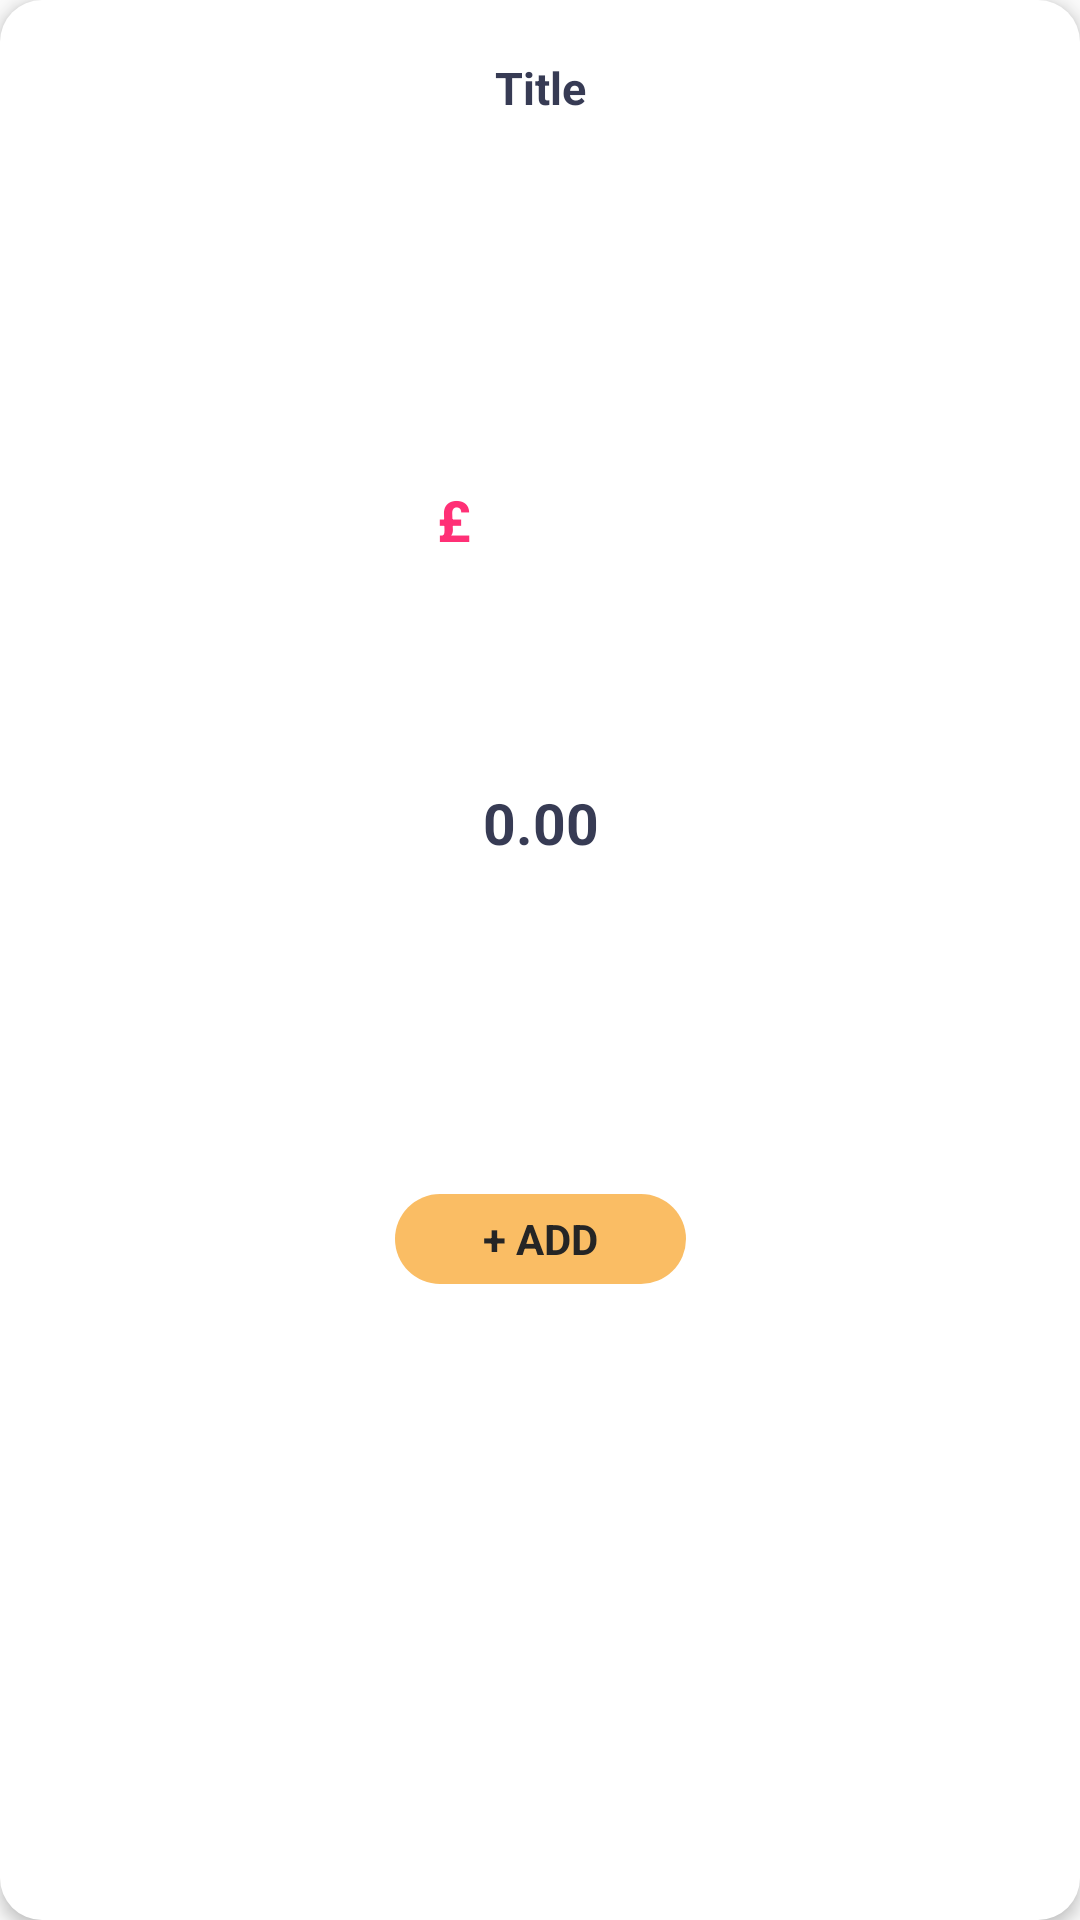

Android layout source for this screen:
<!-- AndroidManifest.xml: application theme Theme.CravingsNearby -->
<!-- res/layout/popular_view_holder.xml -->
<?xml version="1.0" encoding="utf-8"?>
<androidx.constraintlayout.widget.ConstraintLayout xmlns:android="http://schemas.android.com/apk/res/android"
    xmlns:app="http://schemas.android.com/apk/res-auto"
    android:layout_width="wrap_content"
    android:background="@drawable/bg_cart"
    android:elevation="3dp"
    android:layout_margin="9dp"
    android:layout_height="wrap_content">

    <TextView
        android:id="@+id/title1"
        android:layout_width="wrap_content"
        android:layout_height="wrap_content"
        android:layout_marginStart="6dp"
        android:layout_marginTop="19dp"
        android:layout_marginBottom="10dp"
        android:layout_marginEnd="6dp"
        android:text="Title"
        android:textColor="@color/title_color"
        android:textSize="15sp"
        android:textStyle="bold"
        app:layout_constraintEnd_toEndOf="parent"
        app:layout_constraintStart_toStartOf="parent"
        app:layout_constraintTop_toTopOf="parent" />

    <ImageView
        android:id="@+id/food_pic"
        android:layout_width="101dp"
        android:layout_height="101dp"
        android:layout_marginTop="10dp"
        android:layout_marginStart="17dp"
        android:layout_marginEnd="17dp"
        app:layout_constraintEnd_toEndOf="parent"
        app:layout_constraintStart_toStartOf="parent"
        app:layout_constraintTop_toBottomOf="@+id/title1"
        app:srcCompat="@drawable/hot_dog" />

    <TextView
        android:id="@+id/food_price"
        android:layout_width="wrap_content"
        android:layout_height="wrap_content"
        android:layout_marginVertical="10dp"
        android:text="0.00"
        android:textColor="@color/title_color"
        android:textSize="19sp"
        android:textStyle="bold"
        app:layout_constraintBottom_toTopOf="@+id/add_btn"
        app:layout_constraintEnd_toEndOf="@+id/food_pic"
        app:layout_constraintStart_toStartOf="@+id/food_pic"
        app:layout_constraintTop_toBottomOf="@+id/food_pic" />

    <TextView
        android:id="@+id/pound"
        android:layout_width="wrap_content"
        android:layout_height="wrap_content"
        android:layout_marginEnd="4dp"
        android:text="£"
        android:textColor="@color/pink"
        android:layout_marginVertical="10dp"
        android:layout_marginBottom="10dp"
        android:textSize="19sp"
        android:textStyle="bold"
        app:layout_constraintBottom_toBottomOf="parent"
        app:layout_constraintEnd_toStartOf="@+id/food_price"
        app:layout_constraintHorizontal_bias="1.0"
        app:layout_constraintStart_toStartOf="@+id/food_pic"
        app:layout_constraintTop_toBottomOf="@+id/food_pic"
        app:layout_constraintVertical_bias="0.0" />

    <TextView
        android:id="@+id/add_btn"
        android:layout_width="0dp"
        android:layout_height="30dp"
        android:layout_margin="2dp"
        android:layout_marginVertical="10dp"
        android:layout_marginBottom="19dp"
        android:background="@drawable/ad_banner_layout"
        android:text="+ ADD"
        android:textAlignment="center"
        android:gravity="center"
        android:textColor="@color/black"
        android:textStyle="bold"
        app:layout_constraintBottom_toBottomOf="parent"
        app:layout_constraintEnd_toEndOf="@+id/food_pic"
        app:layout_constraintStart_toStartOf="@+id/food_pic"
        app:layout_constraintTop_toBottomOf="@+id/pound" />


</androidx.constraintlayout.widget.ConstraintLayout>
<!-- resources referenced by this layout -->
<resources>
  <color name="black">#252525</color>
  <color name="pink">#FF3076</color>
  <color name="title_color">#373b54</color>
  <!-- drawable ad_banner_layout (drawable) -->
  <?xml version="1.0" encoding="utf-8"?>
  <selector xmlns:android="http://schemas.android.com/apk/res/android">
      <item>
          <shape android:shape="rectangle">
              <solid
                  android:color="@color/light_orange"/>
              <corners android:radius="16dp"/>
  
  
          </shape>
      </item>
  
  </selector>
  <!-- drawable bg_cart (drawable) -->
  <?xml version="1.0" encoding="utf-8"?>
  <selector xmlns:android="http://schemas.android.com/apk/res/android">
      <item>
          <shape android:shape="rectangle">
              <corners android:radius="14dp"/>
              <solid android:color="@color/white"/>
          </shape>
      </item>
  
  </selector>
  <style name="Theme.CravingsNearby" parent="Theme.MaterialComponents.DayNight.DarkActionBar.Bridge">
          
          <item name="colorPrimary">@color/purple_500</item>
          <item name="colorPrimaryVariant">@color/purple_700</item>
          <item name="colorOnPrimary">@color/white</item>
          <item name="titleTextColor">@color/action_bar_title_color</item>
  
          
          <item name="colorSecondary">@color/teal_200</item>
          <item name="colorSecondaryVariant">@color/teal_700</item>
          <item name="colorOnSecondary">@color/black</item>
          
          <item name="android:statusBarColor">?attr/colorPrimaryVariant</item>
          
          
          <item name="actionOverflowButtonStyle">@style/IwconOverfloww</item>
          
          
      </style>
  <color name="light_orange">#FABD64</color>
  <color name="white">#FFFFFFFF</color>
  <color name="purple_500">#FF6200EE</color>
  <color name="purple_700">#FF3700B3</color>
  <color name="action_bar_title_color">#000000</color>
  
  
  
      #FF000000
      #FFFACE
  <color name="teal_200">#FF03DAC5</color>
  <color name="teal_700">#FF018786</color>
  <style name="IwconOverfloww" parent="Widget.AppCompat.ActionButton.Overflow">
          <item name="android:tint">@color/action_bar_title_color</item>
      </style>
</resources>
